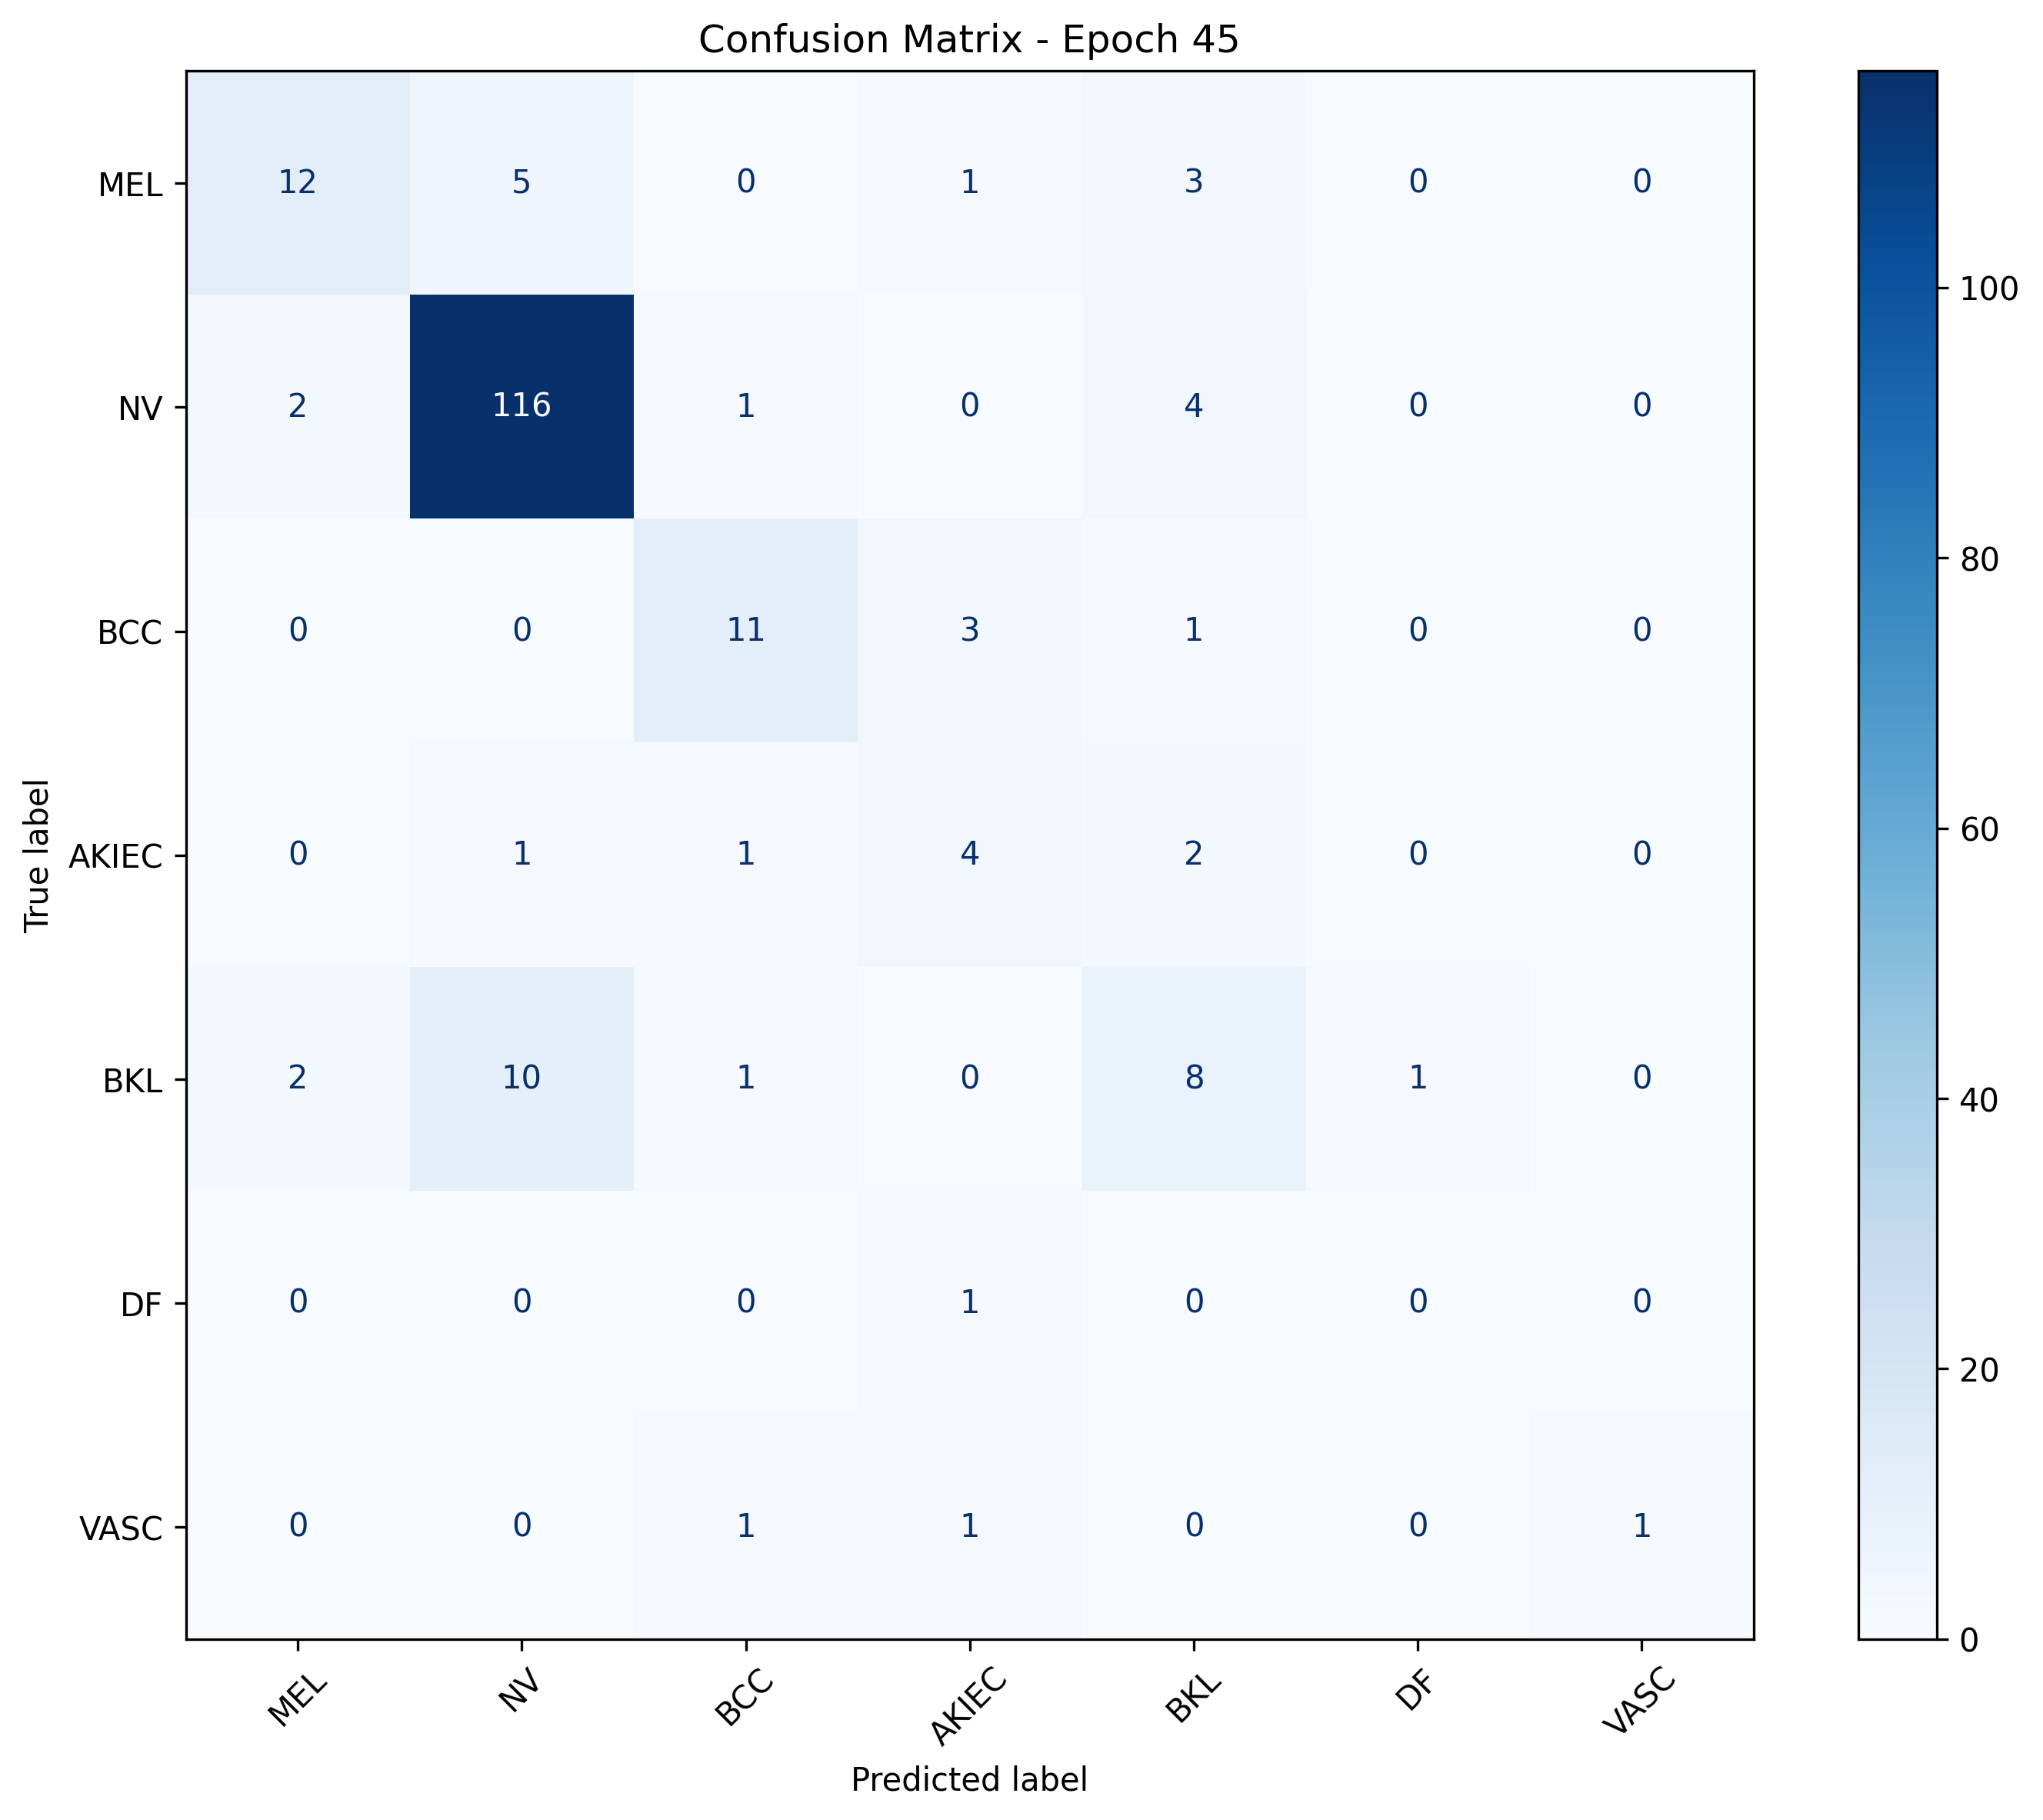

Source data for this figure (header and first rows):
, MEL, NV, BCC, AKIEC, BKL, DF, VASC
MEL, 12, 5, 0, 1, 3, 0, 0
NV, 2, 116, 1, 0, 4, 0, 0
BCC, 0, 0, 11, 3, 1, 0, 0
AKIEC, 0, 1, 1, 4, 2, 0, 0
BKL, 2, 10, 1, 0, 8, 1, 0
DF, 0, 0, 0, 1, 0, 0, 0
VASC, 0, 0, 1, 1, 0, 0, 1
